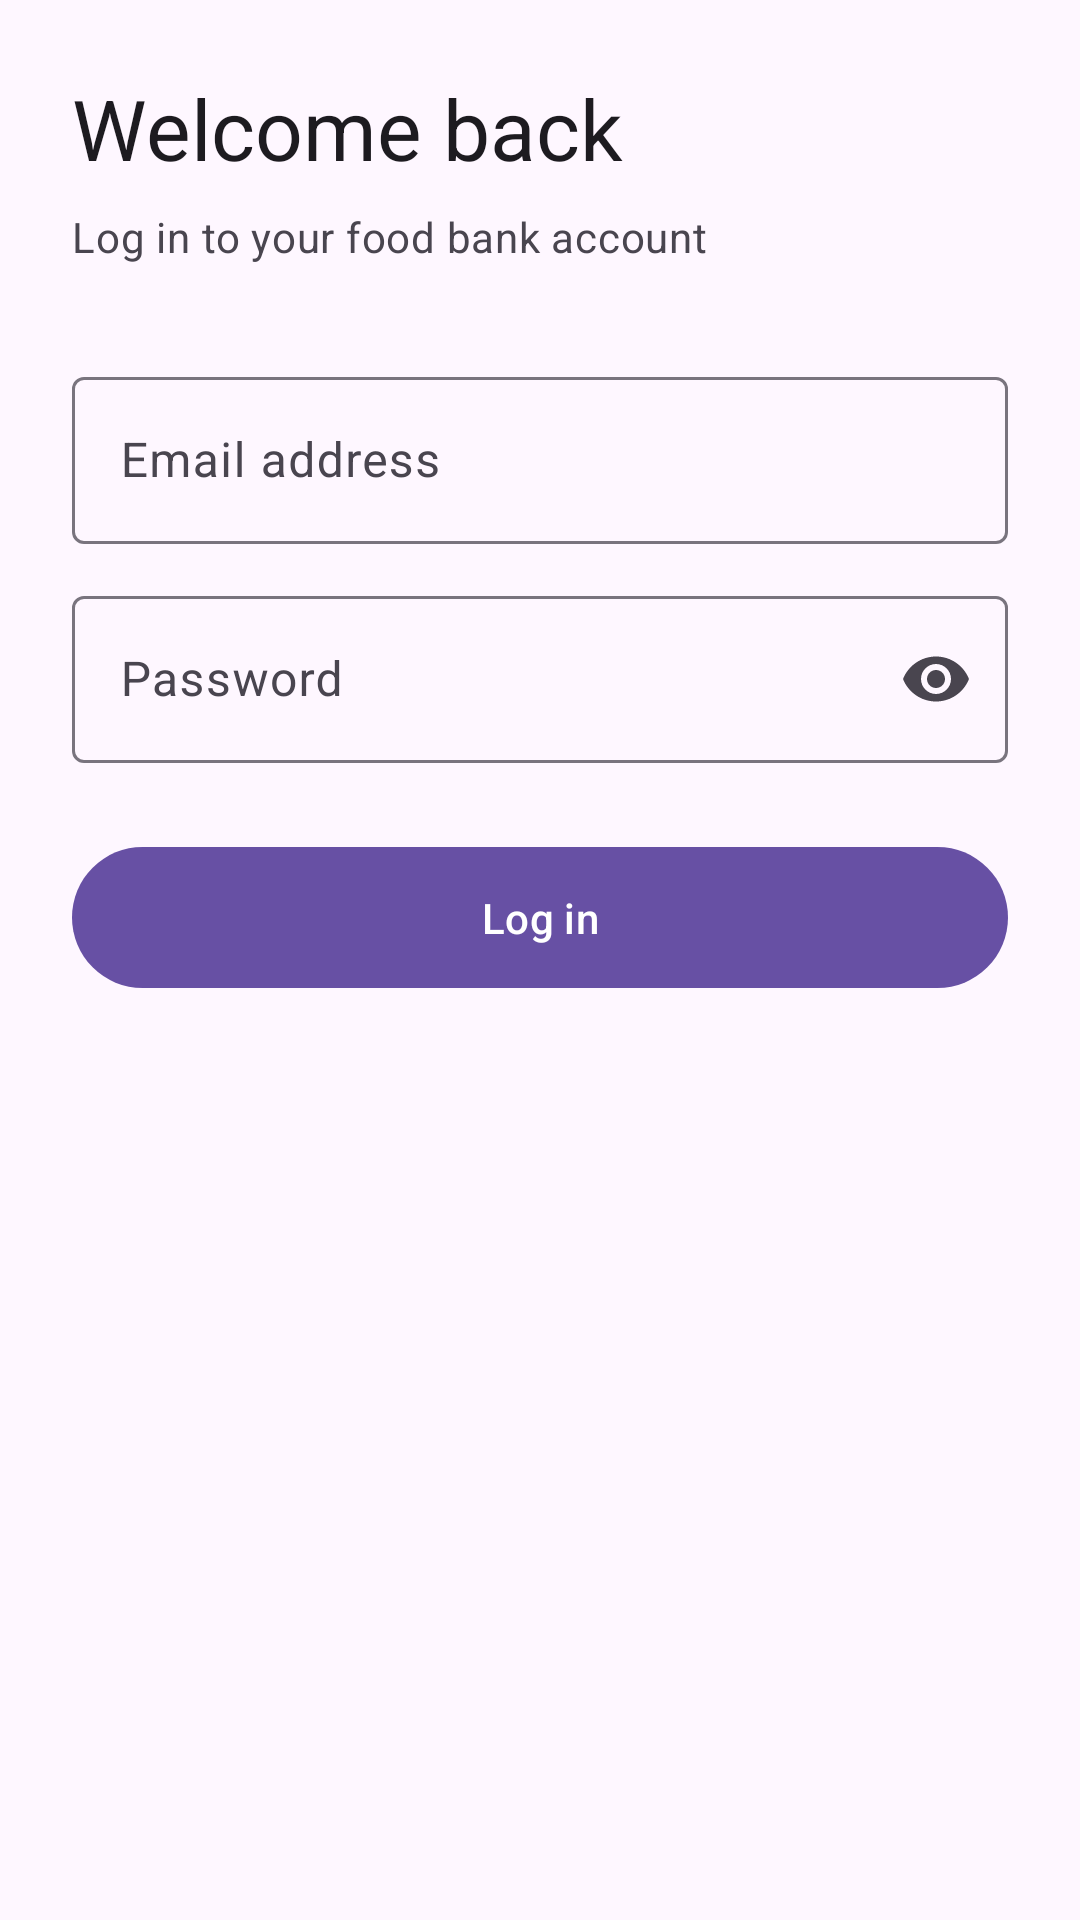

Here is an Android app screen rendered from its layout file. Give the layout XML and the strings, colors and styles it references.
<!-- AndroidManifest.xml: application theme Theme.CropConnect -->
<!-- res/layout/activity_foodbank_login.xml -->
<?xml version="1.0" encoding="utf-8"?>
<androidx.core.widget.NestedScrollView
    xmlns:android="http://schemas.android.com/apk/res/android"
    xmlns:app="http://schemas.android.com/apk/res-auto"
    android:layout_width="match_parent"
    android:layout_height="match_parent"
    android:fillViewport="true"
    android:background="?attr/colorSurface">

    <LinearLayout
        android:layout_width="match_parent"
        android:layout_height="wrap_content"
        android:orientation="vertical"
        android:padding="24dp">

        <TextView
            android:layout_width="wrap_content"
            android:layout_height="wrap_content"
            android:text="Welcome back"
            android:textAppearance="@style/TextAppearance.Material3.HeadlineMedium"
            android:textColor="?attr/colorOnSurface"
            android:layout_marginBottom="8dp" />

        <TextView
            android:layout_width="wrap_content"
            android:layout_height="wrap_content"
            android:text="Log in to your food bank account"
            android:textAppearance="@style/TextAppearance.Material3.BodyMedium"
            android:textColor="?attr/colorOnSurfaceVariant"
            android:layout_marginBottom="32dp" />

        <com.google.android.material.textfield.TextInputLayout
            android:id="@+id/tilFoodbankEmail"
            style="@style/Widget.Material3.TextInputLayout.OutlinedBox"
            android:layout_width="match_parent"
            android:layout_height="wrap_content"
            android:layout_marginBottom="12dp"
            android:hint="Email address">

            <com.google.android.material.textfield.TextInputEditText
                android:id="@+id/etFoodbankEmail"
                android:layout_width="match_parent"
                android:layout_height="wrap_content"
                android:inputType="textEmailAddress"
                android:maxLines="1" />

        </com.google.android.material.textfield.TextInputLayout>

        <com.google.android.material.textfield.TextInputLayout
            android:id="@+id/tilFoodbankPassword"
            style="@style/Widget.Material3.TextInputLayout.OutlinedBox"
            android:layout_width="match_parent"
            android:layout_height="wrap_content"
            android:layout_marginBottom="24dp"
            android:hint="Password"
            app:endIconMode="password_toggle">

            <com.google.android.material.textfield.TextInputEditText
                android:id="@+id/etFoodbankPassword"
                android:layout_width="match_parent"
                android:layout_height="wrap_content"
                android:inputType="textPassword"
                android:maxLines="1" />

        </com.google.android.material.textfield.TextInputLayout>

        <com.google.android.material.button.MaterialButton
            android:id="@+id/btnFoodbankLogin"
            style="@style/Widget.Material3.Button"
            android:layout_width="match_parent"
            android:layout_height="wrap_content"
            android:text="Log in"
            android:paddingTop="14dp"
            android:paddingBottom="14dp" />

        <TextView
            android:id="@+id/textFoodbankLoginError"
            android:layout_width="wrap_content"
            android:layout_height="wrap_content"
            android:layout_marginTop="12dp"
            android:textAppearance="@style/TextAppearance.Material3.BodySmall"
            android:textColor="?attr/colorError"
            android:visibility="gone" />

    </LinearLayout>

</androidx.core.widget.NestedScrollView>
<!-- resources referenced by this layout -->
<resources>
  <style name="Theme.CropConnect" parent="Base.Theme.CropConnect" />
  <style name="Base.Theme.CropConnect" parent="Theme.Material3.DayNight.NoActionBar">
          
          
      </style>
</resources>
